Dataset: dataset (GitHub, akbartangir/DL-workspace). Classes: paper, rock, scissors.

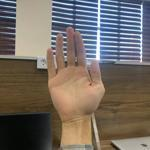
Label: paper

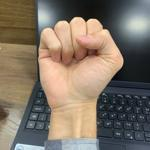
Label: rock

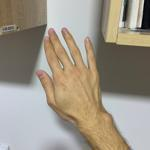
Label: paper

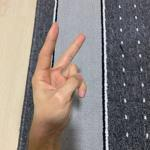
Label: scissors

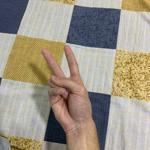
Label: scissors

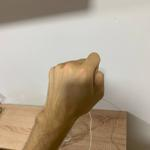
Label: rock
